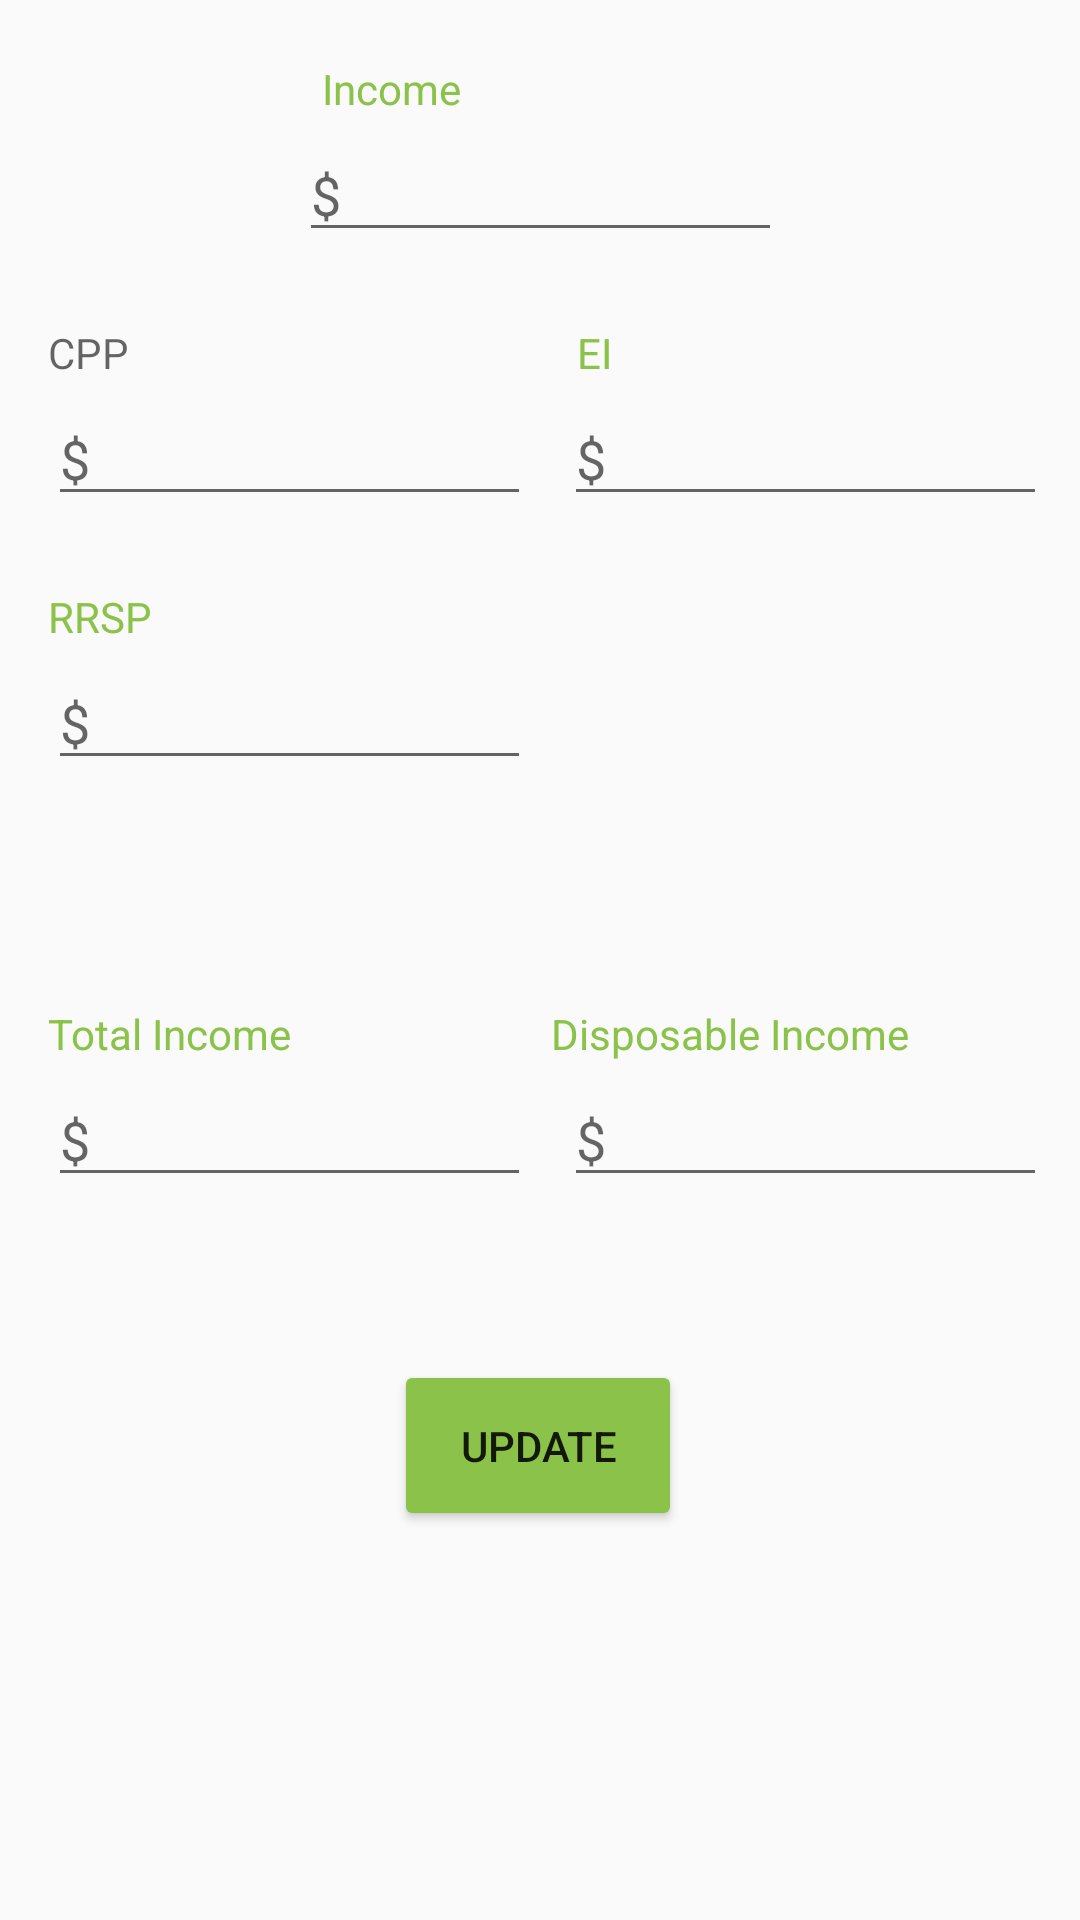

The Android layout XML behind this screen, and the referenced resources:
<!-- AndroidManifest.xml: application theme AppTheme -->
<!-- res/layout/activity_properties.xml -->
<?xml version="1.0" encoding="utf-8"?>
<androidx.constraintlayout.widget.ConstraintLayout xmlns:android="http://schemas.android.com/apk/res/android"
    xmlns:app="http://schemas.android.com/apk/res-auto"
    xmlns:tools="http://schemas.android.com/tools"
    android:layout_width="match_parent"
    android:layout_height="match_parent"
    tools:context=".Properties">

    <EditText
        android:id="@+id/incomeValue"
        android:layout_width="161dp"
        android:layout_height="40dp"
        android:layout_marginTop="5dp"
        android:ems="10"
        android:hint="@string/dollarSign"
        android:inputType="textPersonName|numberDecimal"
        android:textSize="18sp"
        app:layout_constraintEnd_toEndOf="parent"
        app:layout_constraintStart_toStartOf="parent"
        app:layout_constraintTop_toBottomOf="@+id/incomeText" />

    <EditText
        android:id="@+id/rrspValue"
        android:layout_width="161dp"
        android:layout_height="40dp"
        android:layout_marginStart="16dp"
        android:layout_marginTop="5dp"
        android:ems="10"
        android:hint="@string/dollarSign"
        android:inputType="none"
        app:layout_constraintStart_toStartOf="parent"
        app:layout_constraintTop_toBottomOf="@+id/rrspText" />

    <EditText
        android:id="@+id/disposableIncomeValue"
        android:layout_width="161dp"
        android:layout_height="40dp"
        android:layout_marginTop="5dp"
        android:ems="10"
        android:hint="@string/dollarSign"
        android:inputType="none"
        app:layout_constraintEnd_toEndOf="parent"
        app:layout_constraintStart_toEndOf="@+id/totIncomeValue"
        app:layout_constraintTop_toBottomOf="@+id/dispIncomeText" />

    <EditText
        android:id="@+id/totIncomeValue"
        android:layout_width="161dp"
        android:layout_height="40dp"
        android:layout_marginStart="16dp"
        android:layout_marginTop="5dp"
        android:ems="10"
        android:hint="@string/dollarSign"
        android:inputType="none"
        app:layout_constraintStart_toStartOf="parent"
        app:layout_constraintTop_toBottomOf="@+id/totIncomeText" />

    <EditText
        android:id="@+id/cppValue"
        android:layout_width="161dp"
        android:layout_height="40dp"
        android:layout_marginStart="16dp"
        android:layout_marginTop="5dp"
        android:ems="10"
        android:hint="@string/dollarSign"
        android:inputType="none"
        app:layout_constraintStart_toStartOf="parent"
        app:layout_constraintTop_toBottomOf="@+id/cppText" />

    <TextView
        android:id="@+id/incomeText"
        android:layout_width="wrap_content"
        android:layout_height="wrap_content"
        android:layout_marginTop="20dp"
        android:text="@string/income"
        android:textColor="#8bc34a"
        android:textSize="14sp"
        app:layout_constraintEnd_toEndOf="parent"
        app:layout_constraintHorizontal_bias="0.342"
        app:layout_constraintStart_toStartOf="parent"
        app:layout_constraintTop_toTopOf="parent" />

    <EditText
        android:id="@+id/eiValue"
        android:layout_width="161dp"
        android:layout_height="40dp"
        android:layout_marginTop="5dp"
        android:ems="10"
        android:hint="@string/dollarSign"
        android:inputType="none"
        app:layout_constraintEnd_toEndOf="parent"
        app:layout_constraintStart_toEndOf="@+id/cppValue"
        app:layout_constraintTop_toBottomOf="@+id/eiText" />

    <TextView
        android:id="@+id/cppText"
        android:layout_width="wrap_content"
        android:layout_height="wrap_content"
        android:layout_marginStart="16dp"
        android:layout_marginTop="24dp"
        android:hint="CPP"
        android:textColor="#000000"
        app:layout_constraintStart_toStartOf="parent"
        app:layout_constraintTop_toBottomOf="@+id/incomeValue" />

    <TextView
        android:id="@+id/eiText"
        android:layout_width="wrap_content"
        android:layout_height="wrap_content"
        android:layout_marginTop="24dp"
        android:text="EI"
        android:textColor="#8bc34a"
        app:layout_constraintEnd_toEndOf="parent"
        app:layout_constraintHorizontal_bias="0.489"
        app:layout_constraintStart_toEndOf="@+id/cppText"
        app:layout_constraintTop_toBottomOf="@+id/incomeValue" />

    <TextView
        android:id="@+id/rrspText"
        android:layout_width="wrap_content"
        android:layout_height="wrap_content"
        android:layout_marginStart="16dp"
        android:layout_marginTop="24dp"
        android:text="RRSP"
        android:textColor="#8bc34a"
        app:layout_constraintStart_toStartOf="parent"
        app:layout_constraintTop_toBottomOf="@+id/cppValue" />

    <TextView
        android:id="@+id/totIncomeText"
        android:layout_width="wrap_content"
        android:layout_height="wrap_content"
        android:layout_marginStart="16dp"
        android:layout_marginTop="75dp"
        android:text="@string/total_income"
        android:textColor="#8bc34a"
        app:layout_constraintStart_toStartOf="parent"
        app:layout_constraintTop_toBottomOf="@+id/rrspValue" />

    <TextView
        android:id="@+id/dispIncomeText"
        android:layout_width="wrap_content"
        android:layout_height="wrap_content"
        android:layout_marginTop="75dp"
        android:text="@string/disposable_income"
        android:textColor="#8bc34a"
        app:layout_constraintEnd_toEndOf="parent"
        app:layout_constraintHorizontal_bias="0.603"
        app:layout_constraintStart_toEndOf="@+id/totIncomeText"
        app:layout_constraintTop_toBottomOf="@+id/rrspValue" />

    <Button
        android:id="@+id/updateButton"
        android:layout_width="96dp"
        android:layout_height="57dp"
        android:backgroundTint="#8bc34a"
        android:onClick="updateValues"
        android:text="@string/update"
        app:layout_constraintBottom_toBottomOf="parent"
        app:layout_constraintEnd_toEndOf="parent"
        app:layout_constraintHorizontal_bias="0.498"
        app:layout_constraintStart_toStartOf="parent"
        app:layout_constraintTop_toBottomOf="@+id/totIncomeValue"
        app:layout_constraintVertical_bias="0.296" />

</androidx.constraintlayout.widget.ConstraintLayout>
<!-- resources referenced by this layout -->
<resources>
  <string name="disposable_income">Disposable Income</string>
  <string name="dollarSign">$</string>
  <string name="income">Income</string>
  <string name="total_income">Total Income</string>
  <string name="update">Update</string>
  <style name="AppTheme" parent="Theme.AppCompat.Light.DarkActionBar">
          
          <item name="colorPrimary">#8BC34A</item>
          <item name="colorPrimaryDark">#8BC34A</item>
          <item name="colorAccent">#8BC34A</item>
  
      </style>
</resources>
